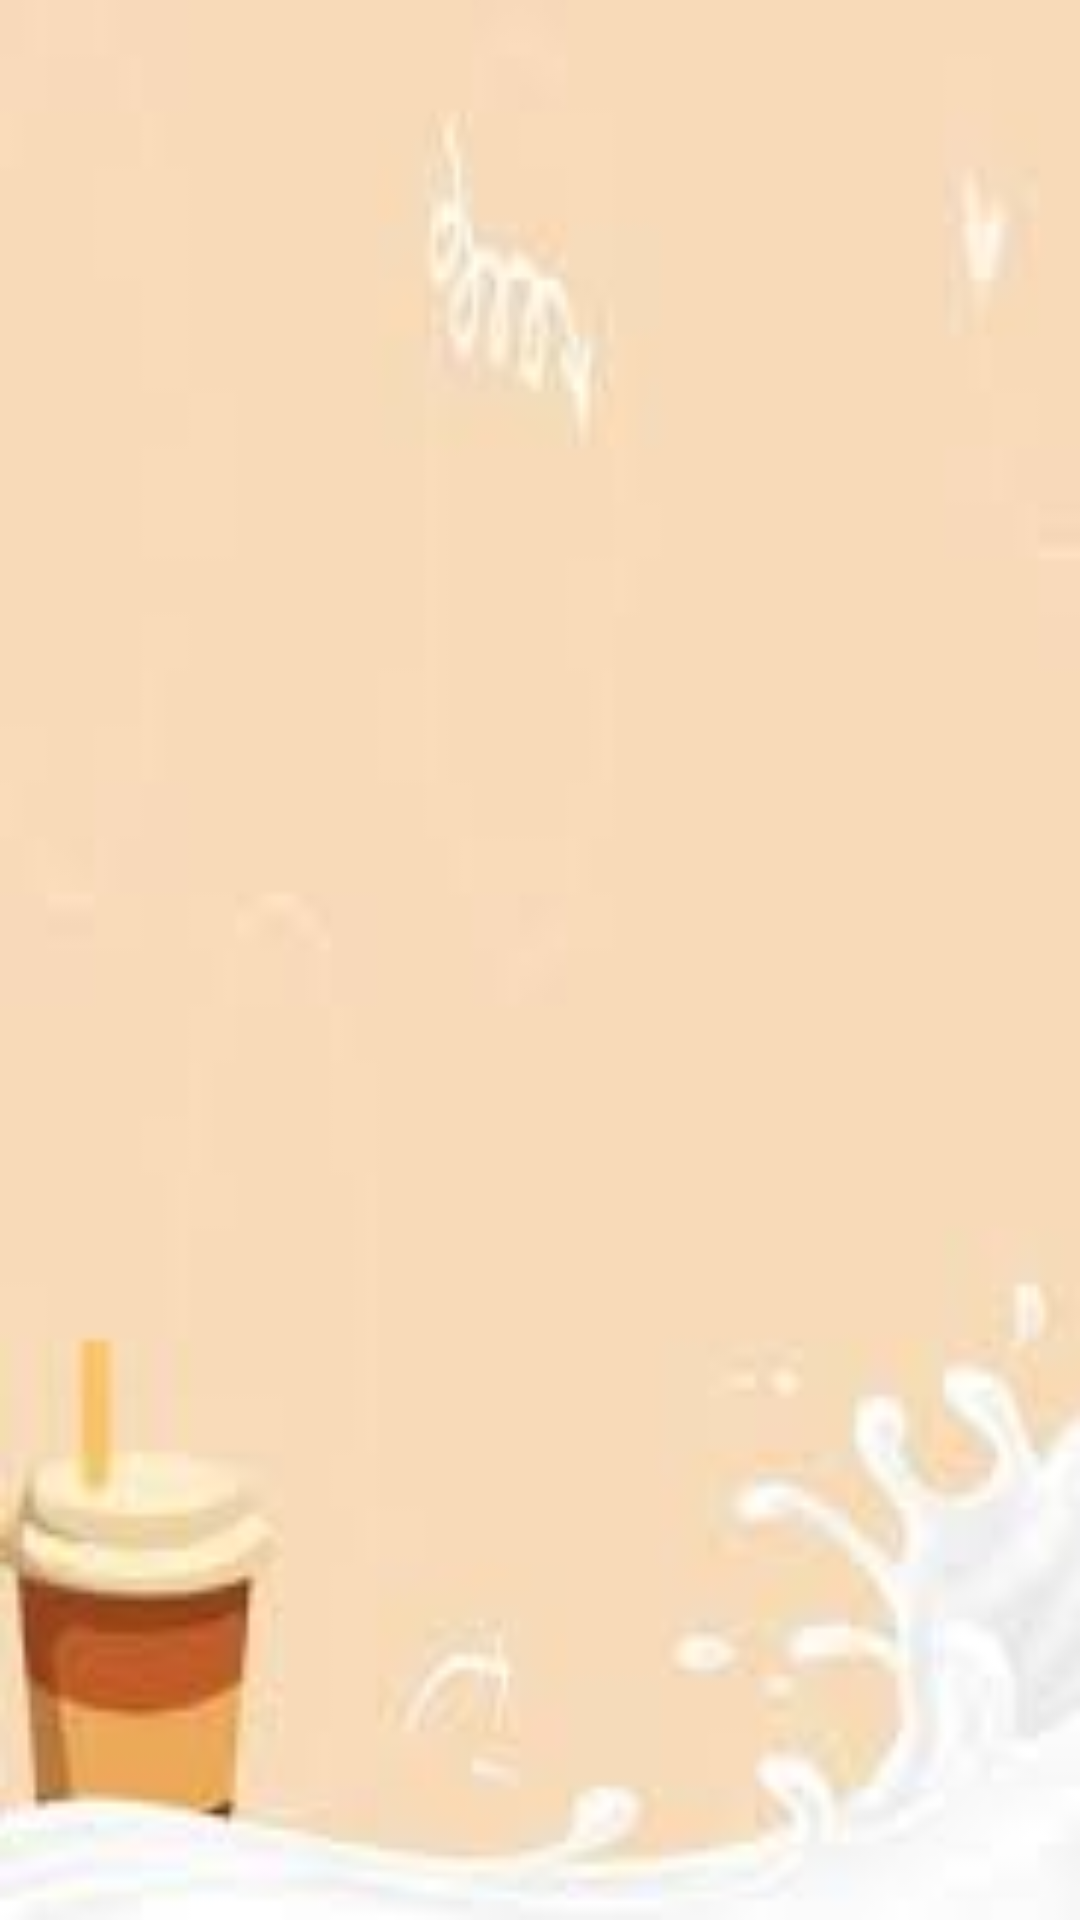

Here is an Android app screen rendered from its layout file. Give the layout XML and the strings, colors and styles it references.
<!-- AndroidManifest.xml: application theme Theme.Tugas7_1918060 -->
<!-- res/layout/activity_main_read.xml -->
<?xml version="1.0" encoding="utf-8"?>
<LinearLayout
    xmlns:android="http://schemas.android.com/apk/res/android"
    xmlns:tools="http://schemas.android.com/tools"
    android:id="@+id/activity_main"
    android:layout_width="match_parent"
    android:layout_height="match_parent"
    android:background="@drawable/minumann"
    android:paddingBottom="@dimen/activity_vertical_margin"
    android:paddingLeft="@dimen/activity_horizontal_margin"
    android:paddingRight="@dimen/activity_horizontal_margin"
    android:paddingTop="@dimen/activity_vertical_margin"
    android:orientation="vertical"
    tools:context=".MainRead">
    <ListView
        android:id="@+id/list_kaoskaki"
        android:layout_width="match_parent"
        android:layout_height="wrap_content"/>
</LinearLayout>
<!-- resources referenced by this layout -->
<resources>
  <!-- drawable minumann: jpg bitmap (drawable-v24, 2303 bytes) -->
  <style name="Theme.Tugas7_1918060" parent="Theme.MaterialComponents.DayNight.DarkActionBar">
          
          <item name="colorPrimary">@color/purple_500</item>
          <item name="colorPrimaryVariant">@color/purple_700</item>
          <item name="colorOnPrimary">@color/white</item>
          
          <item name="colorSecondary">@color/teal_200</item>
          <item name="colorSecondaryVariant">@color/teal_700</item>
          <item name="colorOnSecondary">@color/black</item>
          
          <item name="android:statusBarColor" tools:targetApi="l">?attr/colorPrimaryVariant</item>
          
      </style>
  <!-- not gathered from this repository: default colours our renderer supplied (Android Studio template values) -->
  <color name="purple_500">#FF6200EE</color>
  <color name="purple_700">#FF3700B3</color>
  <color name="teal_200">#FF03DAC5</color>
  <color name="teal_700">#FF018786</color>
  <color name="black">#FF000000</color>
  <color name="white">#FFFFFFFF</color>
</resources>
